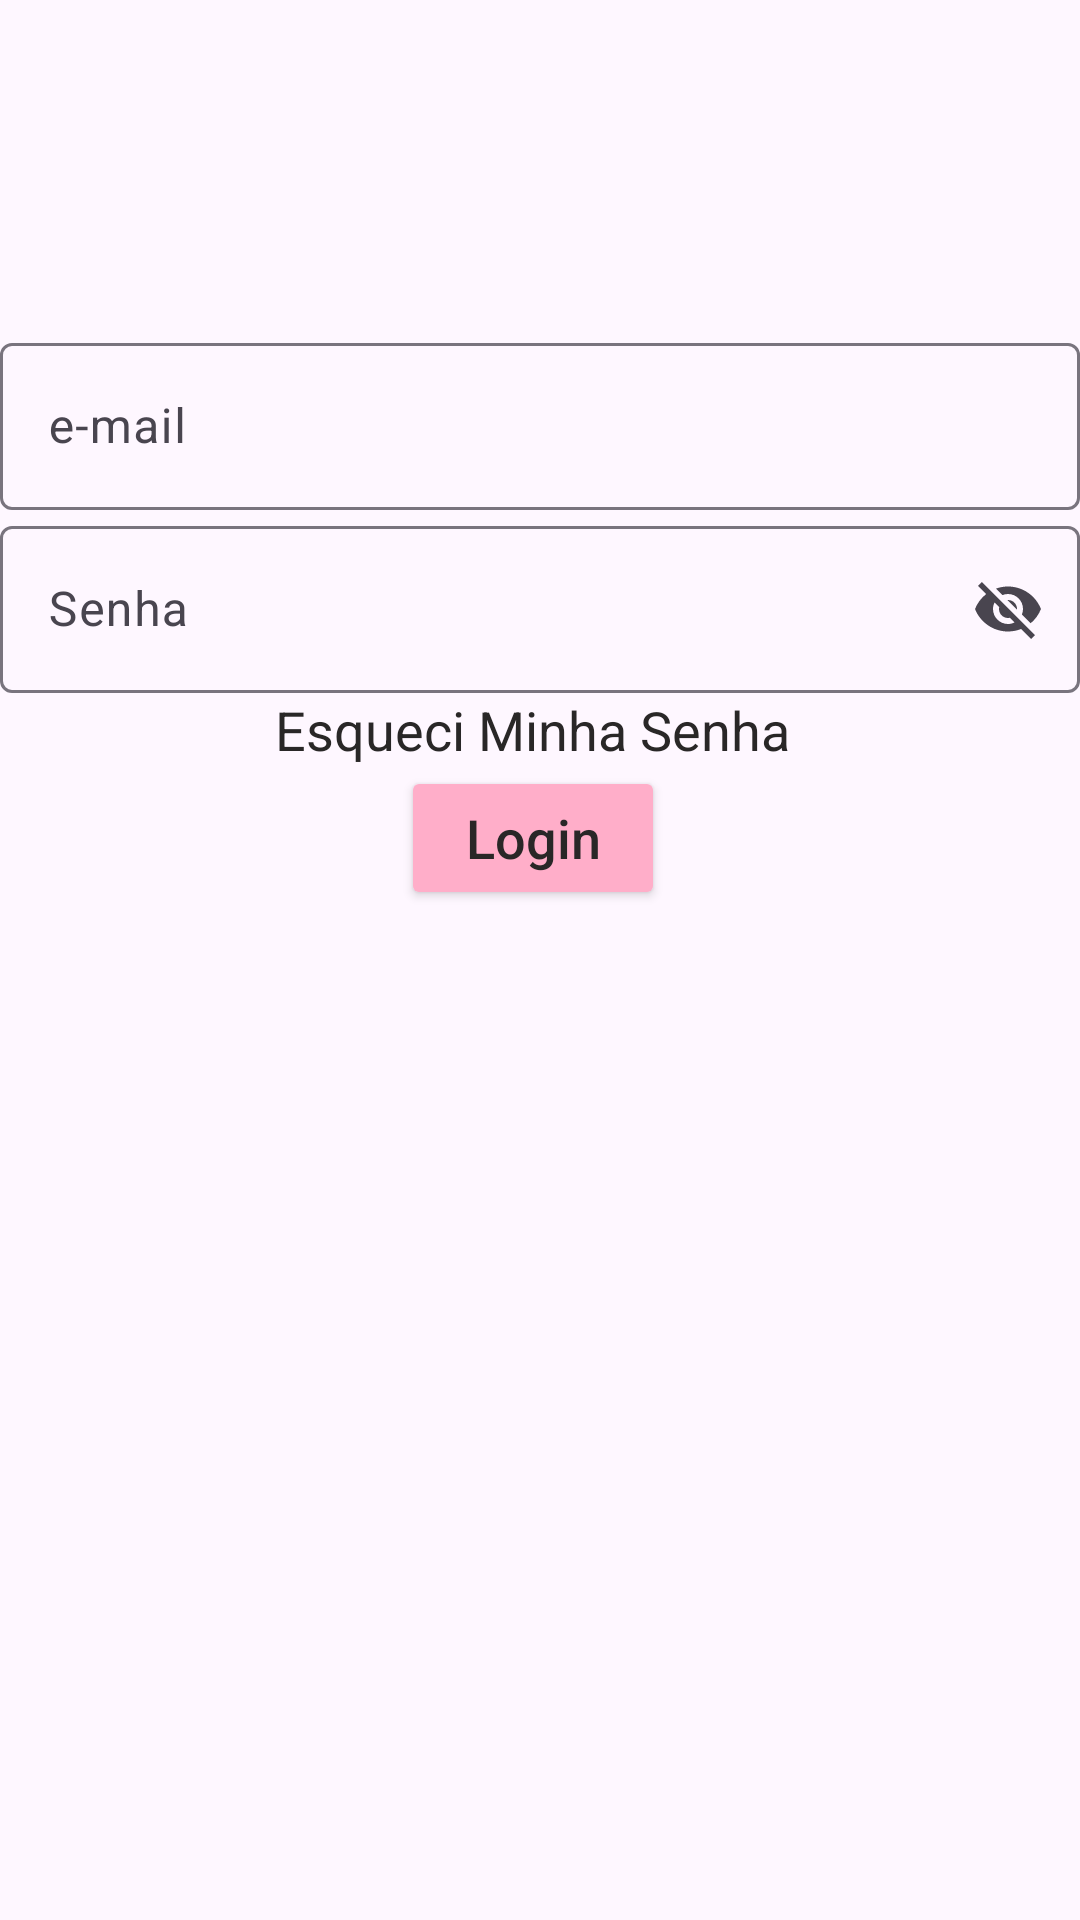

Reconstruct the res/layout file that produces this screen, plus the resources it refers to.
<!-- AndroidManifest.xml: application theme Theme.Luga_luga -->
<!-- res/layout/activity_login2.xml -->
<?xml version="1.0" encoding="utf-8"?>
<androidx.constraintlayout.widget.ConstraintLayout xmlns:android="http://schemas.android.com/apk/res/android"
    xmlns:app="http://schemas.android.com/apk/res-auto"
    xmlns:tools="http://schemas.android.com/tools"
    android:layout_width="match_parent"
    android:layout_height="match_parent"
    tools:context=".view.LoginActivity2">

    <ImageView
        android:id="@+id/imageView"
        android:layout_width="115dp"
        android:layout_height="109dp"
        app:layout_constraintEnd_toEndOf="parent"
        app:layout_constraintStart_toStartOf="parent"
        app:layout_constraintTop_toTopOf="parent"
        app:srcCompat="@drawable/ic_android_black_24dp" />

    <com.google.android.material.textfield.TextInputLayout
        android:id="@+id/outlinedTextField"
        android:layout_width="match_parent"
        android:layout_height="wrap_content"
        android:hint="@string/hint_email"
        app:layout_constraintEnd_toEndOf="parent"
        app:layout_constraintStart_toStartOf="parent"
        app:layout_constraintTop_toBottomOf="@+id/imageView">

        <com.google.android.material.textfield.TextInputEditText
            android:layout_width="match_parent"
            android:layout_height="wrap_content" />

    </com.google.android.material.textfield.TextInputLayout>

    <com.google.android.material.textfield.TextInputLayout
        android:id="@+id/outlinedTextField2"
        android:layout_width="match_parent"
        android:layout_height="wrap_content"
        android:hint="@string/hint_senha"
        android:inputType="textPassword"
        app:layout_constraintEnd_toEndOf="parent"
        app:layout_constraintStart_toStartOf="parent"
        app:layout_constraintTop_toBottomOf="@+id/outlinedTextField"
        app:endIconMode="password_toggle">

        <com.google.android.material.textfield.TextInputEditText
            android:layout_width="match_parent"
            android:layout_height="wrap_content" />

    </com.google.android.material.textfield.TextInputLayout>

    <TextView
        android:layout_width="wrap_content"
        android:layout_height="wrap_content"
        android:hint="@string/hint_esqueci_senha"
        android:textSize="18dp"
        android:textColorHint="@color/preto_claro"
        android:layout_marginRight="5dp"
        android:layout_gravity="center"
        app:layout_constraintTop_toBottomOf="@id/outlinedTextField2"
        app:layout_constraintEnd_toEndOf="parent"
        app:layout_constraintStart_toStartOf="parent"
        android:id="@+id/text1"

        >

    </TextView>

    <Button
        android:layout_width="wrap_content"
        android:layout_height="wrap_content"
        android:hint="@string/hint_Login"
        android:textSize="18dp"
        android:layout_marginRight="5dp"
        android:textColorHint="@color/preto_claro"
        android:backgroundTint="#FFAEC9"
        android:layout_gravity="center"
        app:layout_constraintStart_toStartOf="parent"
        app:layout_constraintEnd_toEndOf="parent"
        app:layout_constraintTop_toBottomOf="@id/text1"
        android:id="@+id/bot_login"

        >

    </Button>

    </androidx.constraintlayout.widget.ConstraintLayout>
<!-- resources referenced by this layout -->
<resources>
  <color name="preto_claro">#292727</color>
  <string name="hint_Login">Login</string>
  <string name="hint_email">e-mail</string>
  <string name="hint_esqueci_senha">Esqueci Minha Senha</string>
  <string name="hint_senha">Senha</string>
  <style name="Theme.Luga_luga" parent="Base.Theme.Luga_luga" />
  <style name="Base.Theme.Luga_luga" parent="Theme.Material3.DayNight.NoActionBar">
          
          
      </style>
</resources>
